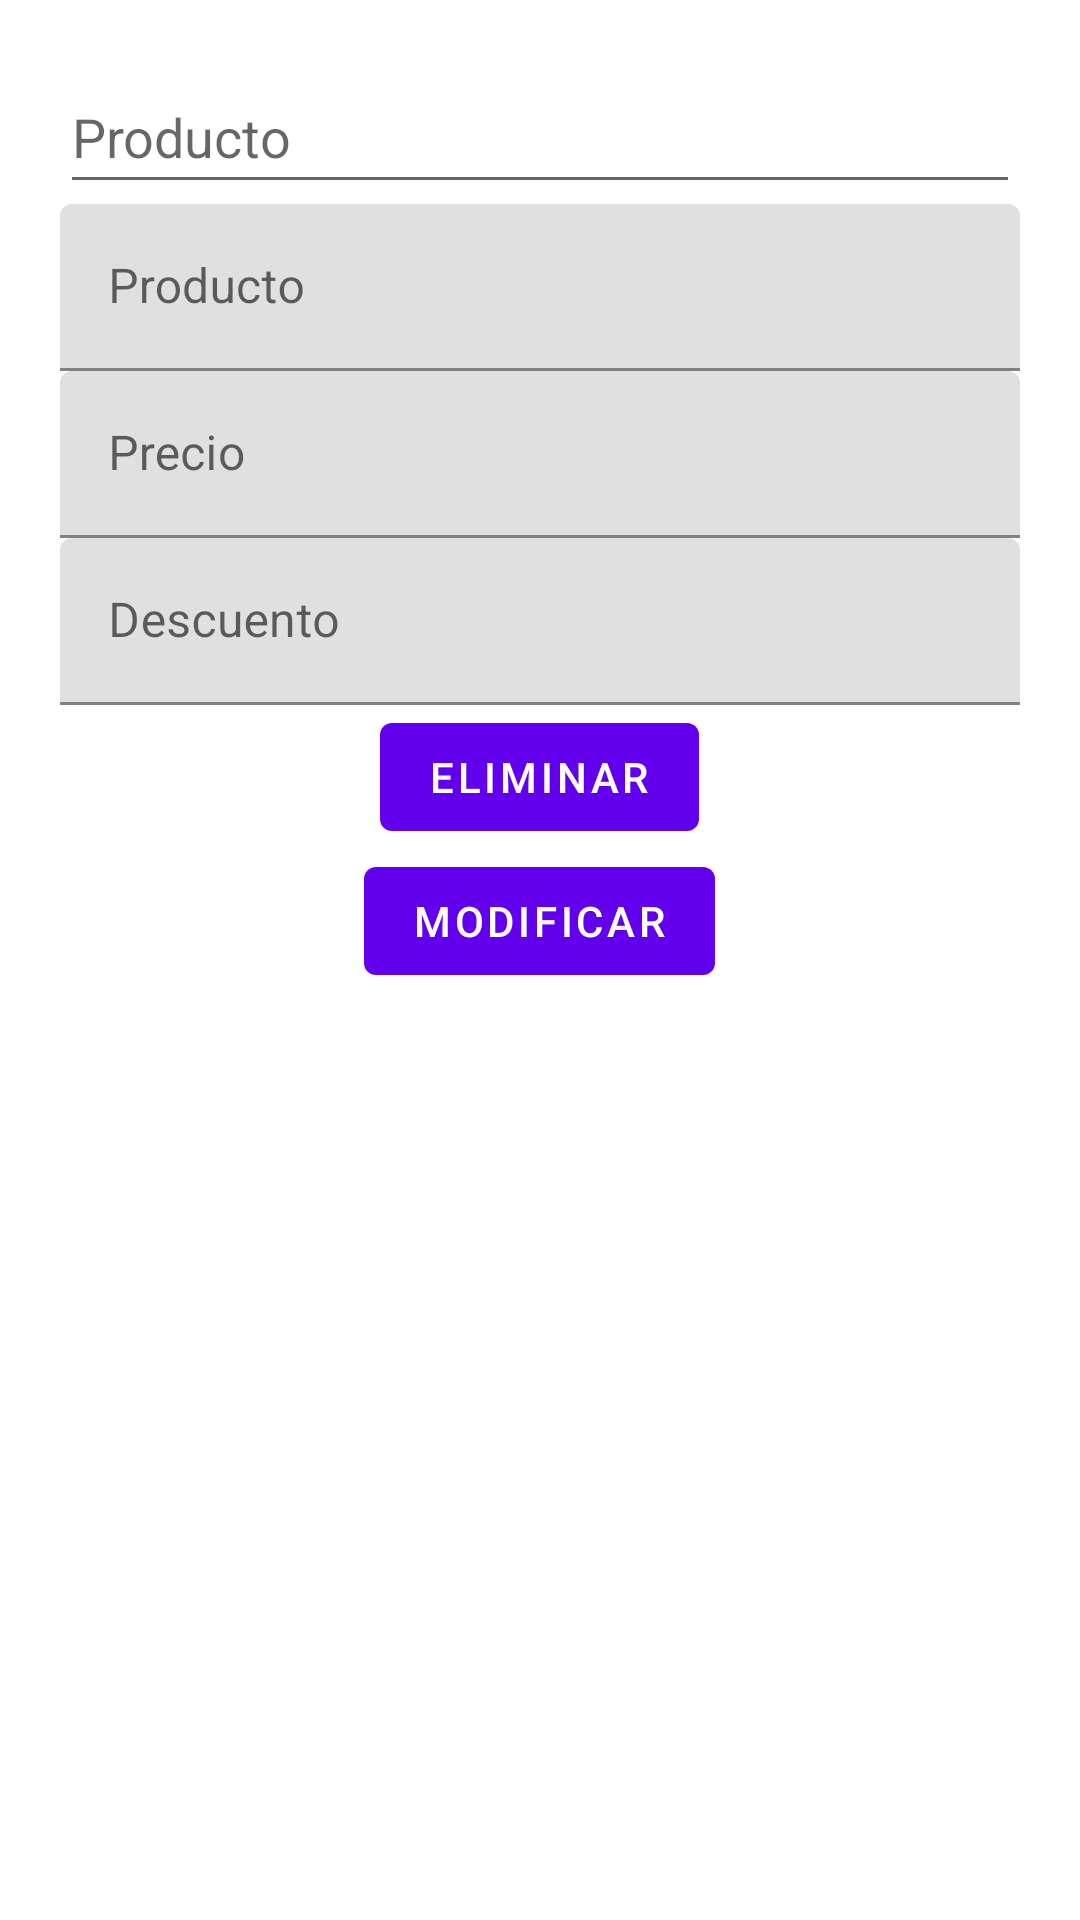

Layout XML and referenced resources for this Android screen:
<!-- AndroidManifest.xml: application theme Theme.LittleMarket -->
<!-- res/layout/fragment_modify_article.xml -->
<?xml version="1.0" encoding="utf-8"?>
<LinearLayout xmlns:android="http://schemas.android.com/apk/res/android"
    xmlns:tools="http://schemas.android.com/tools"
    android:layout_width="match_parent"
    android:layout_height="match_parent"
    android:orientation="vertical"
    android:padding="20dp"
    tools:context=".ui.view.ModifyArticleFragment">

    <AutoCompleteTextView
        android:id="@+id/article_name_autocomplete"
        android:layout_width="match_parent"
        android:layout_height="wrap_content"
        android:completionThreshold="1"
        android:hint="@string/product_name"
        android:minHeight="48dp" />

    <com.google.android.material.textfield.TextInputLayout
        android:id="@+id/article_name_input"
        android:layout_width="match_parent"
        android:layout_height="wrap_content">

        <com.google.android.material.textfield.TextInputEditText
            android:id="@+id/article_name"
            android:layout_width="match_parent"
            android:layout_height="wrap_content"
            android:hint="@string/product_name" />

    </com.google.android.material.textfield.TextInputLayout>

    <com.google.android.material.textfield.TextInputLayout
        android:id="@+id/article_price_input"
        android:layout_width="match_parent"
        android:layout_height="wrap_content">

        <com.google.android.material.textfield.TextInputEditText
            android:id="@+id/article_price"
            android:layout_width="match_parent"
            android:layout_height="wrap_content"
            android:hint="@string/price"
            android:inputType="numberDecimal" />

    </com.google.android.material.textfield.TextInputLayout>

    <com.google.android.material.textfield.TextInputLayout
        android:id="@+id/article_discount_input"
        android:layout_width="match_parent"
        android:layout_height="wrap_content">

        <com.google.android.material.textfield.TextInputEditText
            android:id="@+id/article_discount"
            android:layout_width="match_parent"
            android:layout_height="wrap_content"
            android:hint="@string/discount"
            android:inputType="numberDecimal" />

    </com.google.android.material.textfield.TextInputLayout>

    <com.google.android.material.button.MaterialButton
        android:id="@+id/btnDeleteArticle"
        android:layout_width="wrap_content"
        android:layout_height="wrap_content"
        android:layout_gravity="center"
        android:text="@string/btn_delete_article" />

    <com.google.android.material.button.MaterialButton
        android:id="@+id/btnModifyArticle"
        android:layout_width="wrap_content"
        android:layout_height="wrap_content"
        android:layout_gravity="center"
        android:text="@string/btn_modify_article" />

    <ImageView
        android:id="@+id/article_image"
        android:layout_width="wrap_content"
        android:layout_height="wrap_content"
        android:layout_gravity="center"
        android:layout_margin="20dp"
        android:contentDescription="@string/article_image" />

</LinearLayout>
<!-- resources referenced by this layout -->
<resources>
  <string name="article_image">Imagen del artículo</string>
  <string name="btn_delete_article">Eliminar</string>
  <string name="btn_modify_article">Modificar</string>
  <string name="discount">Descuento</string>
  <string name="price">Precio</string>
  <string name="product_name">Producto</string>
  <style name="Theme.LittleMarket" parent="Theme.MaterialComponents.DayNight.DarkActionBar">
          
          <item name="colorPrimary">@color/purple_500</item>
          <item name="colorPrimaryVariant">@color/purple_700</item>
          <item name="colorOnPrimary">@color/white</item>
          
          <item name="colorSecondary">@color/teal_200</item>
          <item name="colorSecondaryVariant">@color/teal_700</item>
          <item name="colorOnSecondary">@color/black</item>
          
          <item name="android:statusBarColor">?attr/colorPrimaryVariant</item>
          
      </style>
  <!-- not gathered from this repository: default colours our renderer supplied (Android Studio template values) -->
  <color name="purple_500">#FF6200EE</color>
  <color name="purple_700">#FF3700B3</color>
  <color name="teal_200">#FF03DAC5</color>
  <color name="teal_700">#FF018786</color>
  <color name="black">#FF000000</color>
  <color name="white">#FFFFFFFF</color>
</resources>
